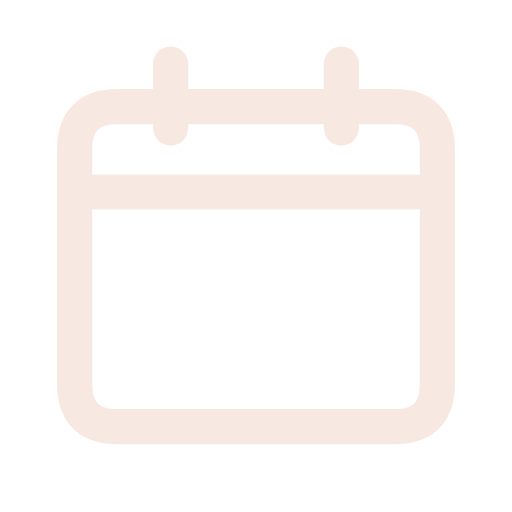
t = 0.00 s
t = 0.12 s: frame unchanged from t = 0.00 s, image omitted
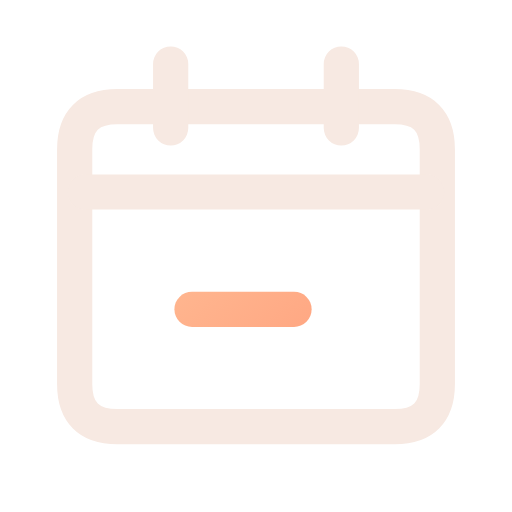
t = 0.38 s
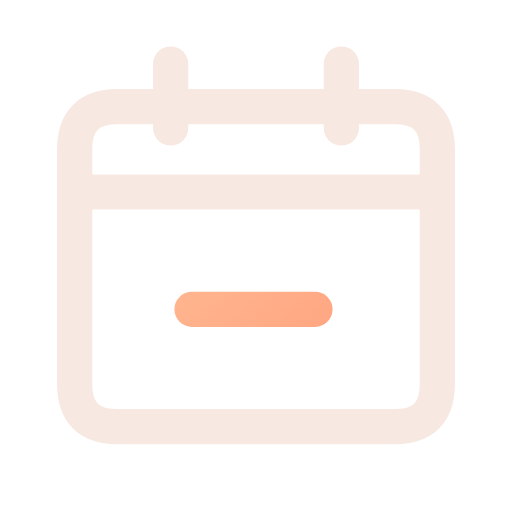
t = 0.51 s
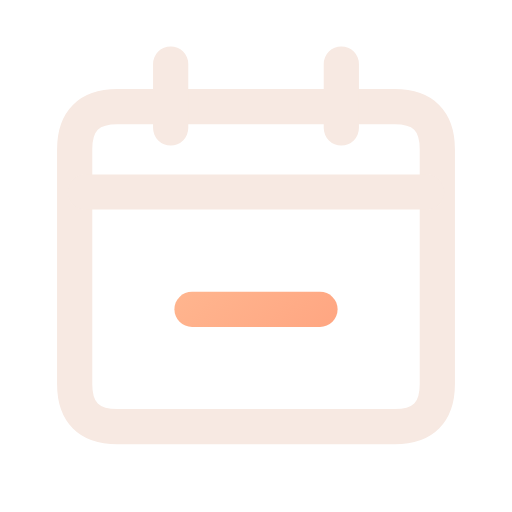
t = 0.64 s
t = 0.80 s: frame unchanged from t = 0.64 s, image omitted

The animated SVG that drew these frames (rendered in a browser with its animation timeline set to each time). Animation: 1 CSS @keyframes rule; one cycle of 0.80 s.

<svg xmlns="http://www.w3.org/2000/svg" width="24" height="24" viewBox="0 0 24 24" fill="none" role="img" aria-label="No diary events" class="ecui-empty-calendar-dark-motion">
<title>No diary events</title>
<desc>The empty day marker is written on the calendar.</desc>
<defs><linearGradient id="ecui-empty-calendar-dark-motion-accent" gradientUnits="userSpaceOnUse" x1="4" y1="3" x2="20" y2="22"><stop stop-color="#FFD1A6" style="stop-color:var(--ec-icon-accent,#FFD1A6)"/><stop offset="1" stop-color="#FF9271" style="stop-color:var(--ec-icon-accent-end,#FF9271)"/></linearGradient></defs>
<style>@media(prefers-reduced-motion:no-preference){.ecui-empty-calendar-dark-motion .p2{stroke-dasharray:1;stroke-dashoffset:0;transform-box:view-box;transform-origin:12px 12px;animation:ecui-empty-calendar-dark-motion-p2 800ms cubic-bezier(.3,0,.2,1) 1 backwards}@keyframes ecui-empty-calendar-dark-motion-p2{0%{stroke-dashoffset:1}15%{stroke-dashoffset:1}80%{stroke-dashoffset:0}100%{stroke-dashoffset:0}}}</style>
<path class="p0" d="M5.5 5H18.5Q20.5 5 20.5 7V18Q20.5 20 18.5 20H5.5Q3.5 20 3.5 18V7Q3.5 5 5.5 5Z" fill="none" stroke="#F7E9E2" stroke-width="1.65" stroke-linecap="round" stroke-linejoin="round" style="stroke:var(--ec-icon-ink,#F7E9E2)"/>
<path class="p1" d="M4 9H20M8 3V6M16 3V6" fill="none" stroke="#F7E9E2" stroke-width="1.65" stroke-linecap="round" stroke-linejoin="round" style="stroke:var(--ec-icon-ink,#F7E9E2)"/>
<path class="p2" d="M9 14.5H15" fill="none" stroke="url(#ecui-empty-calendar-dark-motion-accent)" stroke-width="1.65" stroke-linecap="round" stroke-linejoin="round" pathLength="1"/>
</svg>
